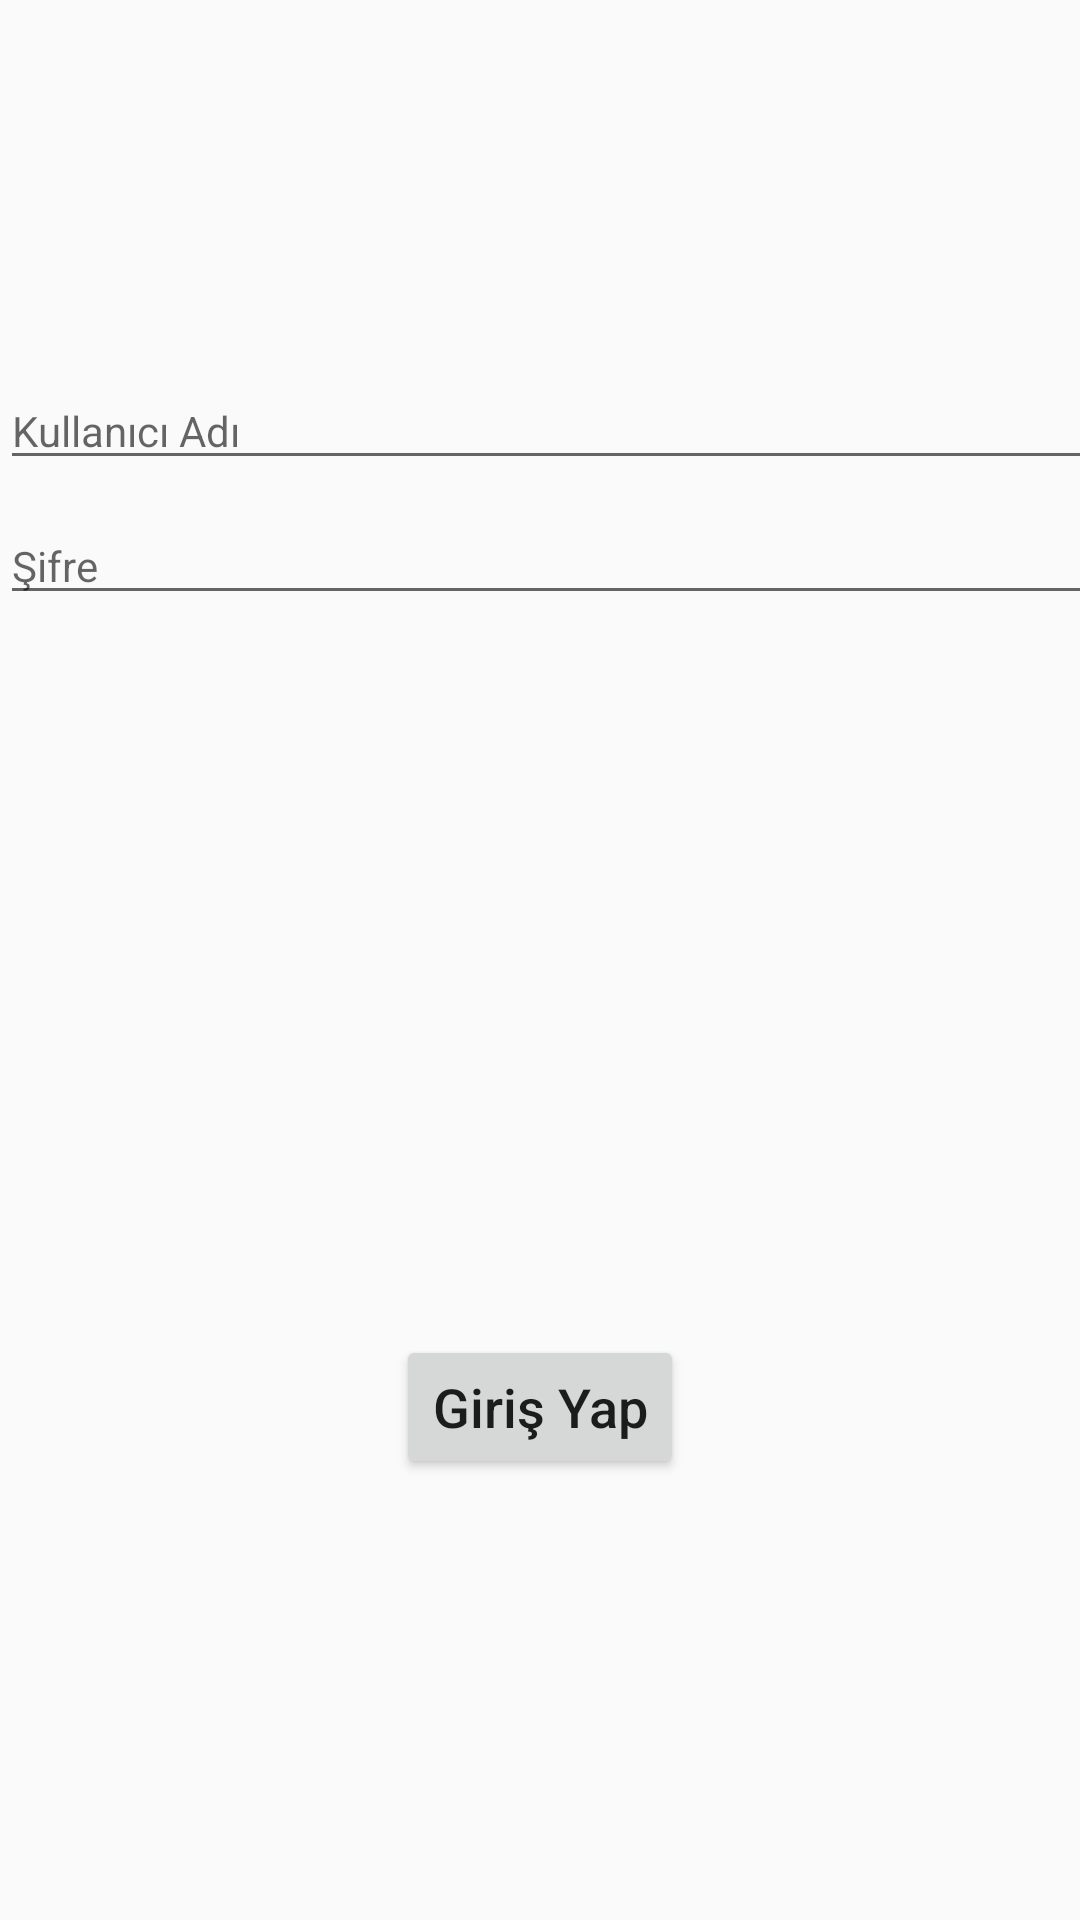

Android layout source for this screen:
<!-- AndroidManifest.xml: application theme AppTheme -->
<!-- res/layout/lay_login.xml -->
<?xml version="1.0" encoding="utf-8"?>
<LinearLayout
    xmlns:android="http://schemas.android.com/apk/res/android"
    android:orientation="horizontal"
    android:layout_width="match_parent"
    android:layout_height="match_parent">
    <LinearLayout
        android:layout_width="match_parent"
        android:layout_height="match_parent"
        android:orientation="vertical" >







        <LinearLayout
            android:layout_width="381dp"
            android:layout_height="265dp"
            android:layout_marginTop="115dp"
            android:focusable="true"
            android:focusableInTouchMode="true"
            android:orientation="vertical">





            <EditText
                android:id="@+id/editTextUsername"
                android:layout_width="match_parent"
                android:layout_height="35dp"
                android:layout_marginTop="10dp"
                android:ems="10"
                android:hint="@string/username"
                android:inputType="textPersonName"
                android:textSize="14sp" />

            <EditText
                android:id="@+id/editTextPassword"
                android:layout_width="match_parent"
                android:layout_height="35dp"
                android:layout_marginTop="10dp"
                android:ems="10"
                android:hint="@string/password"
                android:inputType="textPassword"
                android:textSize="14sp" />











        </LinearLayout>

        <LinearLayout
            android:layout_width="match_parent"
            android:layout_height="match_parent"
            android:orientation="vertical"
            android:layout_marginTop="40dp"

          >


            <Button
                android:id="@+id/buttonGirisYap"
                android:layout_width="wrap_content"
                android:layout_height="wrap_content"
                android:layout_gravity="center_vertical|center_horizontal"
                android:layout_marginTop="25dp"
                android:text="@string/giris_yap"
                android:textAllCaps="false"
                android:textSize="18sp" />

        </LinearLayout>







    </LinearLayout>

</LinearLayout>
<!-- resources referenced by this layout -->
<resources>
  <string name="giris_yap">Giriş Yap</string>
  <string name="password">Şifre</string>
  <string name="username">Kullanıcı Adı</string>
  <style name="AppTheme" parent="Theme.AppCompat.Light.NoActionBar">
          
          <item name="colorPrimary">@color/colorPrimary</item>
          <item name="colorPrimaryDark">@color/colorPrimaryDark</item>
          <item name="colorAccent">@color/colorAccent</item>
      </style>
  <color name="colorPrimary">#531b93</color>
  <color name="colorPrimaryDark">#530b93</color>
  <color name="colorAccent">#531b93</color>
</resources>
